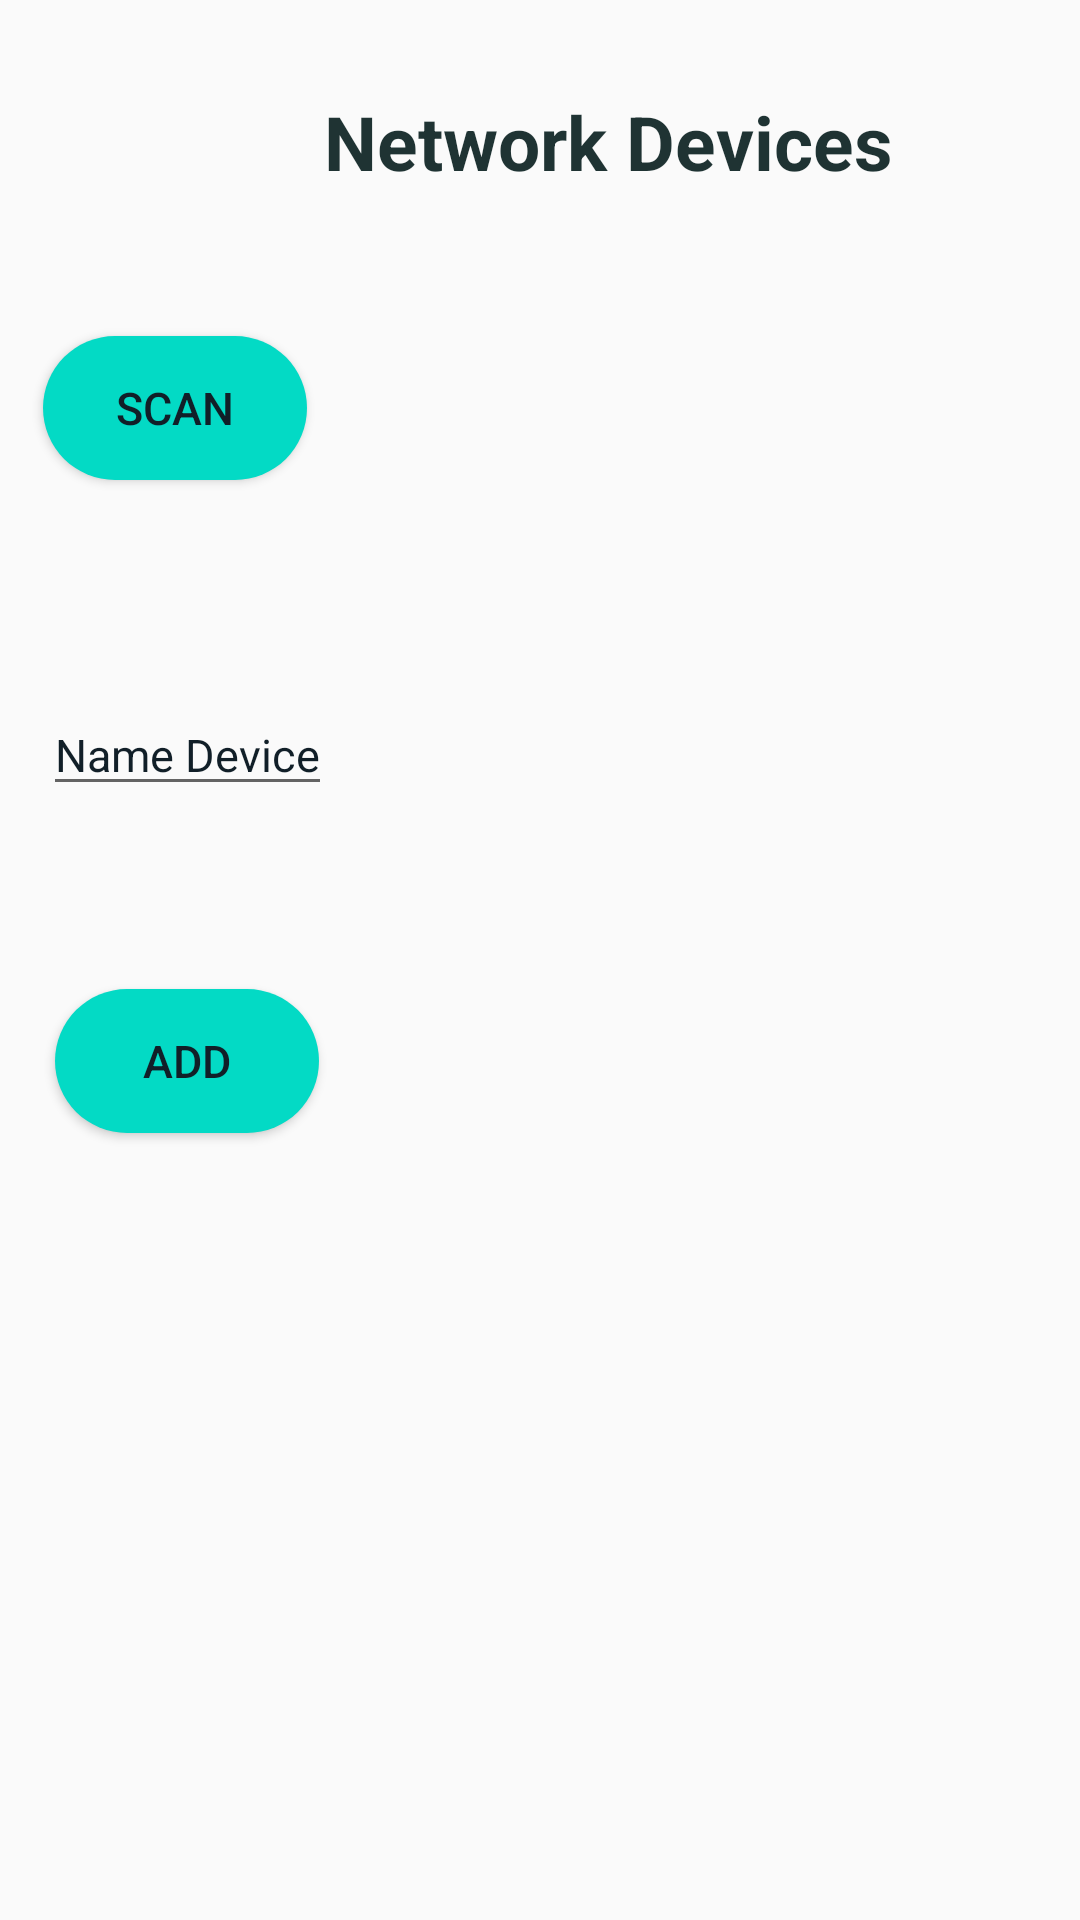

Write the Android layout XML for this screen, with the resource values it uses.
<!-- AndroidManifest.xml: application theme Theme.Design.Light.NoActionBar -->
<!-- res/layout/fragment_add_device.xml -->
<?xml version="1.0" encoding="utf-8"?>
<androidx.constraintlayout.widget.ConstraintLayout xmlns:android="http://schemas.android.com/apk/res/android"
    xmlns:app="http://schemas.android.com/apk/res-auto"
    xmlns:tools="http://schemas.android.com/tools"
    android:layout_width="match_parent"
    android:layout_height="match_parent"
    tools:context=".view.FragmentAddDevice">
    <TextView
        android:id="@+id/txt_list"
        android:layout_width="wrap_content"
        android:layout_height="wrap_content"
        android:text="@string/scanDevices"
        android:textColor="#1F3333"
        android:textStyle="bold"
        android:textSize="25sp"
        app:layout_constraintStart_toStartOf="@id/guidelineMid"
        app:layout_constraintBottom_toTopOf="@id/guidelineTop"/>

    <androidx.constraintlayout.widget.Guideline
        android:id="@+id/guidelineMid"
        android:layout_width="wrap_content"
        android:layout_height="wrap_content"
        android:orientation="vertical"
        app:layout_constraintGuide_percent="0.3" />
    <androidx.constraintlayout.widget.Guideline
        android:id="@+id/guidelineTop"
        android:layout_width="wrap_content"
        android:layout_height="wrap_content"
        android:orientation="horizontal"
        app:layout_constraintGuide_percent="0.1"/>

    <androidx.constraintlayout.widget.Guideline
        android:id="@+id/guideline2"
        android:layout_width="wrap_content"
        android:layout_height="wrap_content"
        android:orientation="horizontal"
        app:layout_constraintGuide_percent="0.1" />

    <androidx.constraintlayout.widget.Guideline
        android:id="@+id/guideline3"
        android:layout_width="wrap_content"
        android:layout_height="wrap_content"
        android:orientation="horizontal"
        app:layout_constraintGuide_percent="0.25" />

    <androidx.constraintlayout.widget.Guideline
        android:id="@+id/guideline4"
        android:layout_width="wrap_content"
        android:layout_height="wrap_content"
        android:orientation="horizontal"
        app:layout_constraintGuide_percent="0.42" />

    <androidx.constraintlayout.widget.Guideline
        android:id="@+id/guidelin5"
        android:layout_width="wrap_content"
        android:layout_height="wrap_content"
        android:orientation="horizontal"
        app:layout_constraintGuide_percent="0.59" />

    <androidx.recyclerview.widget.RecyclerView
        android:id="@+id/recycler_view_ssid"
        android:layout_width="0dp"
        android:layout_height="0dp"
        app:layout_constraintStart_toStartOf="@id/guidelineMid"
        app:layout_constraintBottom_toBottomOf="parent"
        app:layout_constraintTop_toTopOf="@id/guidelineTop"
        app:layout_constraintEnd_toEndOf="parent"
        tools:listitem="@layout/ssid_item" />













    <Button
        android:id="@+id/btn_scan"
        android:layout_width="wrap_content"
        android:layout_height="wrap_content"
        android:text="@string/scan"
        android:textColor="@color/blueblac"
        android:background="@drawable/stylebtn"
        android:textSize="15sp"
        app:layout_constraintStart_toStartOf="@id/guidelineStart"
        app:layout_constraintBottom_toBottomOf="@id/guideline3"
        />

    <EditText
        android:id="@+id/lbl_NameDevice"
        android:layout_width="wrap_content"
        android:layout_height="wrap_content"
        android:hint="@string/lbl_nameDevice"
        android:textSize="15sp"
        android:textColorHint="@color/blueblac"
        app:layout_constraintStart_toStartOf="@+id/guidelineStart"
        app:layout_constraintBottom_toBottomOf="@+id/guideline4"/>

    <Button
        android:id="@+id/btn_add"
        android:layout_width="wrap_content"
        android:layout_height="wrap_content"
        android:layout_marginStart="4dp"
        android:background="@drawable/stylebtn"
        android:textSize="15sp"
        android:text="@string/add"
        android:textColor="@color/blueblac"
        app:layout_constraintStart_toStartOf="@+id/guidelineStart"
        app:layout_constraintBottom_toBottomOf="@id/guidelin5"/>

    <androidx.constraintlayout.widget.Guideline
        android:id="@+id/guidelineStart"
        android:layout_width="wrap_content"
        android:layout_height="wrap_content"
        android:orientation="vertical"
        app:layout_constraintGuide_percent="0.04" />

</androidx.constraintlayout.widget.ConstraintLayout>
<!-- res/layout/ssid_item.xml (included above) -->
<?xml version="1.0" encoding="utf-8"?>
<androidx.cardview.widget.CardView xmlns:android="http://schemas.android.com/apk/res/android"
    xmlns:app="http://schemas.android.com/apk/res-auto"
    xmlns:tools="http://schemas.android.com/tools"
    android:layout_width="match_parent"
    android:layout_height="wrap_content"
    android:layout_marginEnd="8dp"
    app:cardCornerRadius="20dp"
    app:cardElevation="8dp"
    android:layout_marginStart="8dp"
    android:layout_marginTop="8dp"
    app:cardBackgroundColor="@color/blueblac"
    app:layout_constraintTop_toTopOf="parent"
    app:layout_constraintBottom_toBottomOf="parent"
    app:layout_constraintStart_toStartOf="parent"
    app:layout_constraintEnd_toEndOf="parent">
    <androidx.constraintlayout.widget.ConstraintLayout
        android:id="@+id/rowItem"
        android:layout_width="match_parent"
        android:layout_height="match_parent"
        android:padding="10dp">

        <TextView
            android:id="@+id/tvSsid"
            android:layout_width="wrap_content"
            android:layout_height="wrap_content"
            android:maxLines="1"
            android:textSize="15sp"
            android:text="SSD11"
            android:textColor="@color/tanAccent"
            android:textAppearance="@style/TextAppearance.AppCompat.Large"
            app:layout_constraintBottom_toBottomOf="parent"
            app:layout_constraintEnd_toEndOf="parent"
            app:layout_constraintStart_toStartOf="parent"
            app:layout_constraintTop_toTopOf="parent"
           />

        <ImageView
            android:id="@+id/imageWifi"
            android:layout_width="wrap_content"
            android:layout_height="wrap_content"
            app:tint="@color/tanAccent"
            app:srcCompat="@drawable/ic_wifi"
            android:layout_marginEnd="10dp"
            android:layout_marginTop="3dp"
            app:layout_constraintTop_toTopOf="parent"
            app:layout_constraintEnd_toStartOf="@+id/tvSsid"/>

    </androidx.constraintlayout.widget.ConstraintLayout>
</androidx.cardview.widget.CardView>
<!-- resources referenced by this layout -->
<resources>
  <color name="blueblac">#111f28</color>
  <color name="tanAccent">#e3cdb3</color>
  <!-- drawable ic_wifi (drawable) -->
  <vector android:height="24dp" android:tint="#1357DC"
      android:viewportHeight="24" android:viewportWidth="24"
      android:width="24dp" xmlns:android="http://schemas.android.com/apk/res/android">
      <path android:fillColor="@android:color/white" android:pathData="M1,9l2,2c4.97,-4.97 13.03,-4.97 18,0l2,-2C16.93,2.93 7.08,2.93 1,9zM9,17l3,3 3,-3c-1.65,-1.66 -4.34,-1.66 -6,0zM5,13l2,2c2.76,-2.76 7.24,-2.76 10,0l2,-2C15.14,9.14 8.87,9.14 5,13z"/>
  </vector>
  <!-- drawable stylebtn (drawable) -->
  <?xml version="1.0" encoding="utf-8"?>
  <selector xmlns:android="http://schemas.android.com/apk/res/android">
      <item android:state_pressed="false">
            <shape android:shape="rectangle">
                  <solid android:color="@color/teal_200">
                  </solid>
                <corners android:radius="25dp" />
            </shape>
      </item>
      <item android:state_pressed="true">
          <shape android:shape="rectangle">
              <solid android:color="@color/teal_200_dark">
  
              </solid>
              <corners android:radius="25dp" />
          </shape>
      </item>
  </selector>
  <string name="add">Add</string>
  <string name="lbl_nameDevice">Name Device</string>
  <string name="scan">Scan</string>
  <string name="scanDevices">Network Devices</string>
  <color name="teal_200">#FF03DAC5</color>
  <color name="teal_200_dark">#024950</color>
</resources>
